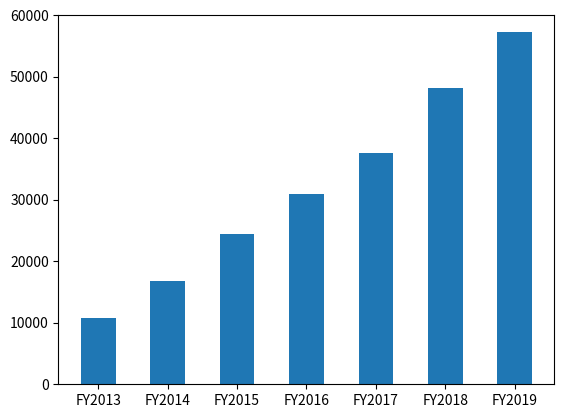

Reproduce this figure in Python.
# -*- coding: utf-8 -*-
"""
Created on Sat Nov  5 09:48:14 2022

[redacted]
"""

import matplotlib.pyplot as plt
import numpy as np
x=np.arange(1,8)
y=np.array([10770,16780,24440,30920,37670,48200,57270])
plt.bar(x,y,tick_label=["FY2013","FY2014","FY2015","FY2016","FY2017","FY2018","FY2019"],width=0.5)
plt.show()